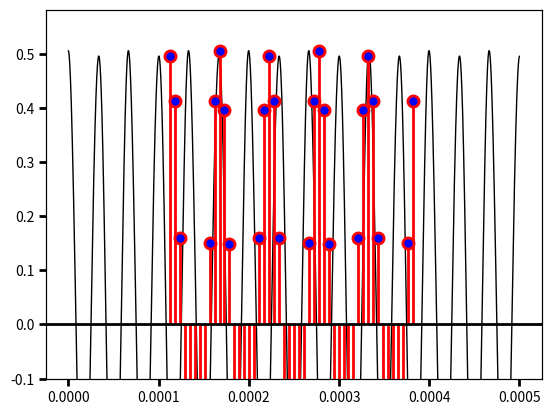

The script that saved this image: (Note: this script raises an exception after producing the figure.)
# -*- coding: utf-8 -*-
"""
=== WIN_Basic.py =====================================================

Demonstrate how various parameters of the DFT like
 - window length
 - window type
 - sample rate
 influence the displayed spectrum

TODO: Code Cleanup

(c) 2016-Feb-04 Christian Münker - Files zur Vorlesung "DSV auf FPGAs"
===========================================================================
"""
from __future__ import division, print_function, unicode_literals

import numpy as np
from numpy import (pi, log10, exp, sqrt, sin, cos, tan, angle, arange,
                    linspace, array, zeros, ones)
from numpy.fft import fft, ifft, fftshift, ifftshift, fftfreq
import scipy.signal as sig

import matplotlib.pyplot as plt
import matplotlib as mpl
from matplotlib.pyplot import (figure, plot, stem, grid, xlabel, ylabel,
    subplot, title, clf, xlim, ylim)
import matplotlib.ticker as plticker

mpl.rcParams['xtick.major.size'] = 5
mpl.rcParams['xtick.major.width'] = 2
mpl.rcParams['xtick.minor.size'] = 5
mpl.rcParams['xtick.minor.width'] = 1
mpl.rcParams['ytick.major.size'] = 5
mpl.rcParams['ytick.major.width'] = 2

EXPORT =  True # exportiere Grafiken im Format FMT
#BASE_DIR = "/home/muenker/Daten/HM/dsvFPGA/Vorlesung/2016ss/nologo/img/"
BASE_DIR = "D:/Daten/HM/Tests/dsvFPGA/2016ss/"
FILENAME = "DFT_ML_" # "DFT" #
FMT = ".png"

SHOW_CFT = True # show continuous signal
SHOW_SAMPLED = False # show sampled signal
SHOW_ZERO = True # show zeros outside the window
SHOW_DFT = True # show DFT samples
SHOW_REP = False # show repeated measurement windows
SHOW_LABEL = False # show label with plot info in FIG 1 + 6
SHOW_WINDOW = True # window function as a semi-transparent area

SHOW_LOG = True

SHOW_FIG2_WINDOW = False  # Window function and its spectrum
SHOW_FIG3 = False # single-sided DFT
SHOW_FIG4 = False # two-sided DFT
SHOW_FIG4_SLIDE = False #two-sided DFT for slides
SHOW_FIG5_SLIDE = False # Window spectrum for presentation (large plot)
SHOW_FIG6_BW = True # B&W plots for skript, tests, ...

PLOT_EMPTY = False # plot empty coordinate diagram

TWINY = True

#------------------------------------------------
#Initialize sampling / DFT related variables
#------------------------------------------------
#fs = 5500, fsig = 550, NFFT = 50
#fs = 12000, fsig = 1000 + 2000, NFFT = 36
fs = 300000.0   # sampling frequency
Ts = 1.0/fs    # sampling period
OSR = 500      # "Oversampling Ratio" for displaying pseudo-analog signal
M_FFT  = 50    # DFT points
L = 3          # show L DFT windows of time signal

Tmeas = M_FFT * Ts # calculate meas. window of FFT
tstep = 1.0/(fs*OSR) # time step for plotting "analog" signal

#------------------------------------------------
#Initialize signal related variables
#------------------------------------------------
DC   = 0.0    # DC-Offset
fsig1 = 75000.0;  fsig2 = 30000 #24200  # analog signal frequencies,
A1   = 0.01;       A2 = 0.5          # amplitudes and
phi1 = pi/3;    phi2 = 0     # starting phases
Anoi = 0.0  # noise amplitude (uniform distribution)
Pnoi = 0.0 # noise power (gaussian distribution)
Noise_Floor = 3e-3 # constant "noise floor" for Figure 6
Xn_dB_min = -60 # minimum displayed dB value
Xn_dB_max = +5 # minimum displayed dB value
#-------------------------------------------------

mk_lg = 8  # markersize large for stemplots
mk_sm = 6  # markersize small for stemplots
#---------------------------------------------
# Window functions - select one!
#------------------------------------------------
wn = sig.windows.boxcar(M_FFT * OSR); myWindow ='Rechteck'
#wn = sig.windows.hann(M_FFT * OSR, sym = False); myWindow ='Hann'
#wn = sig.windows.hamming(M_FFT * OSR , sym = False); myWindow ='Hamming'
#wn = sig.windows.flattop(M_FFT * OSR, sym = False); myWindow ='Flattop'
#wn = sig.windows.bartlett(M_FFT * OSR, sym = True); myWindow ='Bartlett'

#
# Normalized Equivalent Noise Bandwidth of window:
ENBW = len(wn)*np.sum(wn**2)/ np.sum(abs(wn))**2
# Coherent Gain
CGain = np.sum(wn)/len(wn)
print('ENBW = ', ENBW)
print('CGain = ', CGain)
#------------------------------------------------
tw = linspace(0,Tmeas,M_FFT * OSR) # "analog" time
t = linspace(0,Tmeas*L, M_FFT * OSR *L)
#t = arange(0,Tmeas*L,tstep)
nw = arange(0,M_FFT)  # discrete samples
n = arange(0,M_FFT*L)
#---------------------------------------------
# calculate random signal
noise_t = Anoi * (np.random.rand(len(t)) - 0.5)
noise_t += Pnoi * (np.random.randn(len(t)))
# Calculate "analog" signals - select one
xt = DC + A1 * cos(2.0*pi*fsig1*t + phi1) \
    + A2 * cos(2.0*pi*fsig2*t + phi2) + noise_t
#xt = np.sign(xt) # create rectangular function

#---------------------------------------------

xtw = xt[M_FFT*OSR:2*M_FFT*OSR] * wn # Window the time signal

xtw = np.tile(xtw, L) # repeat "oversampled" data L times
xn = xtw[::OSR] # sample data by picking every OSR sample

#==============================================================================
#-------------------------------------------------------------
#    Figure 1: Plot windowed "analog" and sampled time signal
#-------------------------------------------------------------
# create new figure(1) if it does not exist, else make it active
# clear it and return a reference to it.
fig1 = figure(1)#, figsize = (9.5,2), dpi = 300)
fig1.clf() #
ax11 = fig1.add_subplot(111) # use object oriented matplotlib API
                             # for more flexibility
# original signal x as black line
if SHOW_CFT:
    ax11.plot(t[0:M_FFT*OSR*L], xt[0:M_FFT*OSR*L], 'k-', lw = 1)
#    ax11.plot(t[M_FFT*OSR:(2*M_FFT-1)*OSR], xtw[M_FFT*OSR:(2*M_FFT-1)*OSR], 'k-')

# M_FFT windowed samples (T_meas) of xtw as red line + stem plot
if SHOW_DFT:
    ax12 = ax11.twiny()         # two plots with same y- but different x-axes
    ml_b, sl_b, bl_b = ax12.stem(n[M_FFT:2*M_FFT], xn[M_FFT:2*M_FFT])
    plt.setp(ml_b, 'markerfacecolor', 'b', 'markersize', mk_lg,
             'markeredgecolor', 'r', 'markeredgewidth', 2) # markers
    plt.setp(sl_b, 'color','r', 'linewidth', 2) # stemline
    plt.setp(bl_b, 'linewidth',0) # turn off baseline
    #    ax12.set_xlabel(r'$n \rightarrow$')
    ax12.grid('off') # dont plot x-gridlines for second x-axis
    ax12.set_xticks([]) # turn off ticks

    if SHOW_LABEL:
        ax12.text(0.5,0.07,
             r'$f_S = %.1f$ Hz, $N_{FFT} = %d$, $f_{sig1} = %.1f$ Hz'
               %(fs,M_FFT, fsig1), fontsize=16,
             ha="center", va="center",linespacing=1.5, transform = ax12.transAxes,
             bbox=dict(alpha=0.9,boxstyle="round,pad=0.2", fc='0.9'))

    ax12.set_xlim([M_FFT/2, (L-0.5) * M_FFT]) # match range for second x-axis with first one
    ax12.set_ylim(-0.2 * max(xt), 1.15 * max(xt))    # set ylim to min/max of xtw
    # Draw x-Axis:
    ax12.axhline(0, xmin = 0, xmax = 1, linewidth=2, color='k')


# sampled signal x as blue stems
if SHOW_SAMPLED:
    ax11.stem(t[0:M_FFT*OSR*L:OSR], xt[0:M_FFT*OSR*L:OSR], 'b-', lw = 2)

# sampled and zeroed signal x outside window
if SHOW_ZERO:
    ax11.stem(t[0:M_FFT*OSR:OSR], zeros(M_FFT), 'r-', lw = 2)
    ax11.stem(t[2*M_FFT*OSR:M_FFT*OSR*L:OSR], zeros(M_FFT*(L-2)), 'r-', lw = 2)


# show repeated measurement windows in grey before and after actual plot
if L > 1 and SHOW_REP:
    ax11.plot(t[0:M_FFT*OSR], xtw[0:M_FFT*OSR],
              t[(2*M_FFT-1)*OSR:], xtw[(2*M_FFT-1)*OSR:], color='grey', linestyle='--')
    ml_g1, sl_g1, bl_g1 = ax12.stem(n[0:M_FFT], xn[0:M_FFT])
    ml_g2, sl_g2, bl_g2 = ax12.stem(n[2*M_FFT:], xn[2*M_FFT:])
    plt.setp(ml_g1, 'markerfacecolor', 'grey', 'markersize', mk_sm)
    plt.setp(sl_g1, 'color','grey', 'linewidth', 1, linestyle='-')
    plt.setp(bl_g1, 'linewidth',0) # turn off baseline
    plt.setp(ml_g2, 'markerfacecolor', 'grey', 'markersize', mk_sm)
    plt.setp(sl_g2, 'color','grey', 'linewidth', 1, linestyle='-')
    plt.setp(bl_g2, 'linewidth',0) # turn off baseline


if SHOW_WINDOW:
    # Plot window function as a semi-transparent area
    ax11.fill_between(t[M_FFT*OSR:(2*M_FFT - 1)*OSR], wn[:-OSR]*np.max(xt)*1.1, color = (0,0,0,0.2),
                  lw = 1.5, edgecolor = 'black', linestyle = '-')

ax11.set_xlabel(r'Zeit / s $\rightarrow$')
ax11.set_ylabel(r'Amplitude / V $\rightarrow$')
ax11.set_xlim([Tmeas/2, (L-0.5) * Tmeas])
#
fig1.tight_layout(pad = 0.5, rect=[0, 0, 0.99, 0.99]) # make room for title: rect=[0, 0, 1, 0.9]
#plt.tight_layout()
#fig1.text(0.5, 0.99, "Gefensterte Zeitfunktion", ha='center', va = 'top',
#         fontsize=18, transform = fig1.transFigure) # create title

if EXPORT:
    fig1.savefig(BASE_DIR + 'WIN_Basic-Time_%s' %int(M_FFT) + FMT)
#-------------------------------------------------------------
#     Figure 2: Plot Window Function and its DFT
#-------------------------------------------------------------
if SHOW_FIG2_WINDOW:
    Wn = fftshift(fft(wn[::OSR], M_FFT*8))/(M_FFT)
    wf = fftshift(arange(len(Wn)))
    wf = fftshift(fftfreq(M_FFT*8))
    #
    fig2 = figure(2); fig2.clf()
    ax21 = fig2.add_subplot(211); grid(True)
    ax21.set_title('Fensterfunktion im Zeit- und Frequenzbereich')
    ax21.stem(n[:M_FFT], wn[::OSR])
    ax21.text(0.5, 0.2, myWindow, fontsize=16,
             ha="center", va="bottom", transform = ax21.transAxes,
             bbox=dict(alpha=0.9,boxstyle="round,pad=0.2", fc='0.9'))

    ax21.set_xlabel(r'$n \, \rightarrow $')
    ax21.set_ylabel(r'$w[n] \; \rightarrow $')
    ax21.set_xlim(-0.5, M_FFT - 0.5)
    ax21.set_ylim(-0.1, 1.1)
    ax21.axhline(0, xmin = 0, xmax = 1, linewidth=1, color='k')

    ax22 = fig2.add_subplot(212); plt.grid(True)
    # Window with log scale
#    ax22.plot(wf, np.maximum(20 * log10(abs(Wn)), Xn_dB_min), lw = 2)
#    ax22.set_ylabel(r'$\| W(\mathrm{e}^{\mathrm{j} 2 \pi F})\| \mathrm{/ dB} \rightarrow $ ')
    # Window with linear scale
    ax22.plot(wf, abs(Wn), lw = 2, color = 'b')
    ax22.fill_between(wf, abs(Wn), alpha = 0.2, color='b')
    ax22.set_ylabel(r'$\| W(\mathrm{e}^{\mathrm{j} 2 \pi F})\| \rightarrow $ ')
    ax22.set_ylim(0,1)


    ax22.set_xlim(-0.5, 0.5)
    ax22.set_xlabel(r'$F \; \rightarrow $')
    ax22.text(0.97, 0.95, '$CGain = %0.3f$\n$ENBW = %0.3f$'%(CGain, ENBW), fontsize=16,
             ha="right", va="top", transform = ax22.transAxes,
             bbox=dict(alpha=0.9,boxstyle="round,pad=0.1", fc='0.9', lw = 0) )
    fig2.tight_layout()

#-------------------------------------------------------------
#    CALCULATE DFT in lin and log scale
#-------------------------------------------------------------

# Calculate two-sided DFT and scale it with 1/M_FFT:
Xn = fft(xn, n=M_FFT) / (M_FFT * CGain) / sqrt(2)
# zero-padded DFT with OSR * M_FFT samples as an approximation for DTFT:
X_DTFT = fft(xn[0:M_FFT], n = M_FFT * OSR) / (M_FFT * CGain)

# f = [0 ... f_S[ = [0... f_S/2[, [-f_S/2 ... 0[
xf  = fftfreq(M_FFT, Ts)
xf_DTFT = fftfreq(M_FFT*OSR, Ts)
xfn = fftfreq(M_FFT, d=1.0/M_FFT)
# Corresponding freq. points at [0... f_S/2[, [-f_S/2 ... 0[
#
# Calculate Xn in dBs with a fixed minimum
Xn_dB = np.maximum(20*log10(abs(Xn)),Xn_dB_min)
Xn1 = 2.*abs(Xn[0:M_FFT//2]) + Noise_Floor;
Xn1[0] = Xn1[0] / 2
Xn1_dB = np.maximum(20*log10(abs(Xn1)),Xn_dB_min)

#-------------------------------------------------------------
#    Figure 3: PLOT SINGLE-SIDED DFT
#-------------------------------------------------------------
if SHOW_FIG3:
    fig3 = plt.figure(3)
    fig3.clf()
    #==========================================================================
    ax31 = fig3.add_subplot(211)
    ax31.grid(True)
    plt.title('Einseitige DFT $S[k]$') # Overall title
    ml, sl, bl = ax31.stem(xf[:M_FFT//2],Xn1) # plot vs freq.
    ml, sl, bl = ax31.stem(xfn[:M_FFT//2],Xn1) # plot vs. n
    plt.setp(ml, 'markerfacecolor', 'r', 'markersize', mk_lg) # markerline
    plt.setp(sl, 'color','r', 'linewidth', 2) # stemline
    plt.setp(bl, 'linewidth',0) # turn off baseline
    plt.ylabel(r'$|S(f)|$' )
    ax31.set_ylim(0,1.1)
#    ax31.set_xlim(-fs/50,fs/2.)
    ax31.axhline(0, xmin = 0, xmax = 1, linewidth=1, color='k')
    ax31.axvline(x=0, ymin = 0, ymax = 1, linewidth=1, color='k')
    ax31.set_xlabel(r'$f \; \mathrm{[Hz]} \;\rightarrow $')
    #
    ax32 = fig3.add_subplot(212)
    ml, sl, bl = ax32.stem(xfn[:M_FFT//2],Xn1_dB[:M_FFT//2],bottom=Xn_dB_min)
    plt.setp(ml, 'markerfacecolor', 'r', 'markersize', mk_lg) # markerline
    plt.setp(sl, 'color','r', 'linewidth', 2) # stemline
    plt.setp(bl, 'color','k') # black baseline

    ax32.axhline(0, xmin = 0, xmax = 1, linewidth=1, color='k')
    ax32.axvline(x=0, ymin = 0, ymax = 1, linewidth=1, color='k')

    ax32.set_xlabel(r'$k \; \rightarrow $')
    ax32.set_ylabel(r'$20 \log |S[k]| / \mathrm{V} \, \rightarrow$' )
    #==============================================================================
    ax32.grid(True)
    fig3.tight_layout()

#-------------------------------------------------------------
#     Figure 6: B & W DFT for skript and tests
#-------------------------------------------------------------
if SHOW_FIG6_BW:
    fig6 = plt.figure(6)
    fig6.clf()
    ax61 = fig6.add_subplot(111)
    #plt.title('Einseitige DFT $S[k]$') # Overall title
    #ml, sl, bl = ax61.stem(xf[:M_FFT//2],Xn1) # plot vs freq.
    if SHOW_LOG: 
        if not PLOT_EMPTY:
            ml, sl, bl = ax61.stem(xfn[:M_FFT//2],Xn1_dB, bottom = Xn_dB_min) # plot vs. n
        ax61.set_ylabel(r'$|S[k]|$ in dBW $\rightarrow$' )
        ax61.set_ylim(Xn_dB_min,Xn_dB_max)
    else:
        if not PLOT_EMPTY:
            ml, sl, bl = ax61.stem(xfn[:M_FFT//2],Xn1) # plot vs. n
        ax61.set_ylabel(r'$|S[k]|$ in V $\rightarrow$' )
        ax61.set_ylim(0,1.2)
    
    if not PLOT_EMPTY:
        plt.setp(ml, 'markerfacecolor', 'k', 'markersize', mk_lg) # markerline
        plt.setp(sl, 'color','k', 'linewidth', 2) # stemline
        plt.setp(bl, 'linewidth',0) # turn off baseline
    
    ax61.set_xlim(-M_FFT/100.,M_FFT/2.)
    minor_ticks = np.arange(0, M_FFT/2, 5)
    ax61.axhline(0, xmin = 0, xmax = 1, linewidth=1, color='k')
    ax61.axvline(x=0, ymin = 0, ymax = 1, linewidth=1, color='k')
    ax61.set_xlabel(r'$k \;\rightarrow $')
    if SHOW_LABEL:
        ax61.text(0.5,0.9,
         r'$f_S = %.1f$ kHz, $N_{FFT} = %d$, $f_{sig1} = %.1f$ kHz, $f_{sig2} = %.1f$ kHz'
           %(fs/1000,M_FFT, fsig1/1000, fsig2/1000), fontsize=16,
         ha="center", va="center",linespacing=1.5, transform = ax61.transAxes,
         bbox=dict(alpha=0.9,boxstyle="round,pad=0.2", fc='0.9'))
    ax61.grid(which='both')
    ax61.tick_params(which = 'both', direction = 'out')
    minor_ticksx = np.arange(0, M_FFT/2, 1)
    major_ticksx = np.arange(0, M_FFT/2, 5)
    loc = plticker.MultipleLocator(base=5.0) # this locator puts ticks at regular intervals
    ax61.yaxis.set_minor_locator(loc)
    ax61.set_xticks(major_ticksx)
    ax61.set_xticks(minor_ticksx, minor=True)
    ax61.grid(which='minor', alpha=0.5)
    ax61.grid(which='major', alpha=1)
    
    fig6.tight_layout()
    if EXPORT:
        fig6.savefig(BASE_DIR + FILENAME + '_bw_%s' %(M_FFT) + FMT)

#-------------------------------------------------------------
#     Figure 5: Plot Window DFT for slides
#-------------------------------------------------------------
if SHOW_FIG5_SLIDE:
    # single plot for slides
    fig5 = figure(5, figsize = (9,2), dpi = 300)
    ax5 = fig5.add_subplot(111); grid(True)
    # Window with linear scale
    ax5.plot(wf, abs(Wn), lw = 2, color = 'b')
    ax5.fill_between(wf, abs(Wn), alpha = 0.2, color='b')
    ax5.set_ylabel(r'$\| W(\mathrm{e}^{\mathrm{j} 2 \pi F})\| \rightarrow $ ')
    ax5.set_ylim(0,1)


    ax5.set_xlim(-0.5, 0.5)
    ax5.set_xlabel(r'$F \; \rightarrow $')
#    ax5.text(0.97, 0.95, '$CGain = %0.3f$\n$ENBW = %0.3f$'%(CGain, ENBW), fontsize=16,
#             ha="right", va="top", transform = ax22.transAxes,
#             bbox=dict(alpha=0.9,boxstyle="round,pad=0.1", fc='0.9', lw = 0) )
#    fig5.tight_layout()
    fig5.tight_layout(pad = 0.3, rect=[0.03, 0, 1, 1])


#-------------------------------------------------------------
#    Figure 4: CALCULATE AND PLOT TWO-SIDED DFT
#-------------------------------------------------------------
if SHOW_FIG4:
    if SHOW_FIG4_SLIDE:
        fig4 = figure(4, figsize = (5,4), dpi = 300)
    else:
        fig4 = figure(4)
    fig4.clf() #

    # fftshift centers freq. vector to f = [-f_S/2... f_S/2[
    Xn = fftshift(Xn)
    X_DTFT = fftshift(X_DTFT)
    # set Xn = 0 for very small magnitudes to eliminate
    # numeric errors in phase calculation:
    #Xn = np.real((abs(Xn/max(abs(Xn))) > 1.0e-10)) * Xn
    # - doesn't work - result is 0j instead of 0!

    for i in range(len(Xn)): #Xn = Xn * (abs(Xn[i]/max(abs(Xn))) < 1.0e-8)
        # set phase = 0 for very small magnitudes (numeric errors)
        if abs(Xn[i]/max(abs(Xn))) < 1.0e-8: Xn[i] = 0

    xf = fftshift(xf) # Center frequency vector
    xfn = fftshift(xfn) # Center frequency vector
    xf_DTFT = fftshift(xf_DTFT)

    ax41 = fig4.add_subplot(111)
    ax42 = ax41.twiny()  # two plots with same y- but different x-axes
    ax42.grid(False) # plot x-gridlines for second x-axis
    # Draw x- and y-Axis:
    ax42.axhline(0, linewidth=2, color='k')
    ax42.axvline(0, linewidth=1, color='k')

    cft = [[-fsig2, -fsig1, 0, fsig1, fsig2], [A2/2, A1/2, DC, A1/2, A2/2]]
#    cft = [[-fsig1, 0, fsig1], [A1/2, DC, A1/2]]
    m_cft,s_cft,b_cft = ax41.stem(cft[0], cft[1], markerfmt = 'k^', label = 'CFT')
    plt.setp(m_cft, 'markersize', 15) # marker
    plt.setp(s_cft, 'color','k', 'linewidth', 4) # stemline
    plt.setp(b_cft, 'linewidth', 0) # baseline

    ml, sl, bl = ax41.stem(xf,abs(Xn),'r', label = 'DFT')
    plt.setp(ml, 'markerfacecolor', 'r', 'markersize', mk_lg) # markerline
    plt.setp(sl, 'color','r', 'linewidth', 2) # stemline
    plt.setp(bl, 'linewidth',0) # turn off baseline
    ax41.plot(xf_DTFT, abs(X_DTFT), 'b', lw = 2, label = 'DTFT')

#  Pfeile (= Annotation ohne Text) mit den erwarteten Frequenzen und Amplituden:
#    sigs = ((fsig1, A1/2), (-fsig1, A1/2), (fsig2, A2/2), (-fsig2, A2/2), (0, DC))
#    for vec in sigs:
#        ax41.annotate('', xy=(vec[0], vec[1]), xytext=(vec[0], 0),
#    #    arrowprops=dict(facecolor='black',arrowstyle = '->', alpha = 0.4))
#        arrowprops=dict(facecolor='black', headwidth=15, frac = 0.2, alpha = 0.4))
    #ax41.grid('on')
   # min(lim_eps(xf,-0.05))
#    ax41.text(0, -0.1,
#        ('$f_S = %.1f\, \mathrm{Hz},\, N_{FFT} = %d, \, \Delta f = %.1f \, \mathrm{Hz},\, f_{sig1} = %.1f \, \mathrm{Hz}$' %(fs, M_FFT,fs/M_FFT, fsig1)),
#        fontsize=16, ha="center", va="center",linespacing=1.5,
#        bbox=dict(alpha=1,boxstyle="round,pad=0.1", fc='0.9'))
    ax41.text(0, -0.1,
        ('$f_S = %.0f\, \mathrm{Hz},\, N_{FFT} = %d, \, \Delta f = %.0f \, \mathrm{Hz}$' %(fs, M_FFT,fs/M_FFT)),
        fontsize=16, ha="center", va="center",linespacing=1.5,
        bbox=dict(alpha=1,boxstyle="round,pad=0.1", fc='0.9'))
    ax41.set_xlim(-fs/2, fs/2)
    ax42.set_xlim(-M_FFT/2, M_FFT/2) # match range for second x-axis with first one
    ax42.set_ylim(-0.2, 1.2)
    #plt.title('Zweiseitige CFT, DTFT und DFT $S[k]$') # Overall title
    ax41.set_xlabel(r'$f \;\mathrm{[Hz]} \; \rightarrow$')
    ax41.set_ylabel(r'$|S[k]| / V \rightarrow$' )
    ax42.set_xlabel(r'$k \rightarrow$')
    ax41.grid(True)
    ax41.legend(fontsize=16)

    fig4.tight_layout(pad = 0.5, rect=[0,0, 1, 1]) # make room for title
#    fig4.text(0.5, 0.99, 'Zweiseitige CFT, DTFT und DFT von $S[k]$',ha='center', va = 'top',
#             fontsize=18, transform = fig4.transFigure)
    if EXPORT:
        fig4.savefig(BASE_DIR + 'WIN_Basic-Noi_DFT%s' %int(M_FFT) + FMT)
    #ax41.set_title('Zweiseitige DFT $S[k]$') # Overall title
    #
    #ax42 = fig4.add_subplot(212)
    #ax42.stem(xf,angle(Xn)/pi)
    #ax42.set_ylabel(r'$\angle S[k] / \mathrm{rad} /\pi \rightarrow$' )
    ##ax42.set_ylim(lim_eps(Xn_dB, 0.1))

    ##ax42.set_xlim(lim_eps(xfn, 0.05))
    #ax42.set_xlabel(r'$n \; \rightarrow$')

    #plt.tight_layout()

    #plt.grid('on')
    #plt.savefig('D:/Daten/ueb-DFT_Basics_1-ML_DFT%s.png' %int(M_FFT))
    #==============================================================================
    



plt.show()
